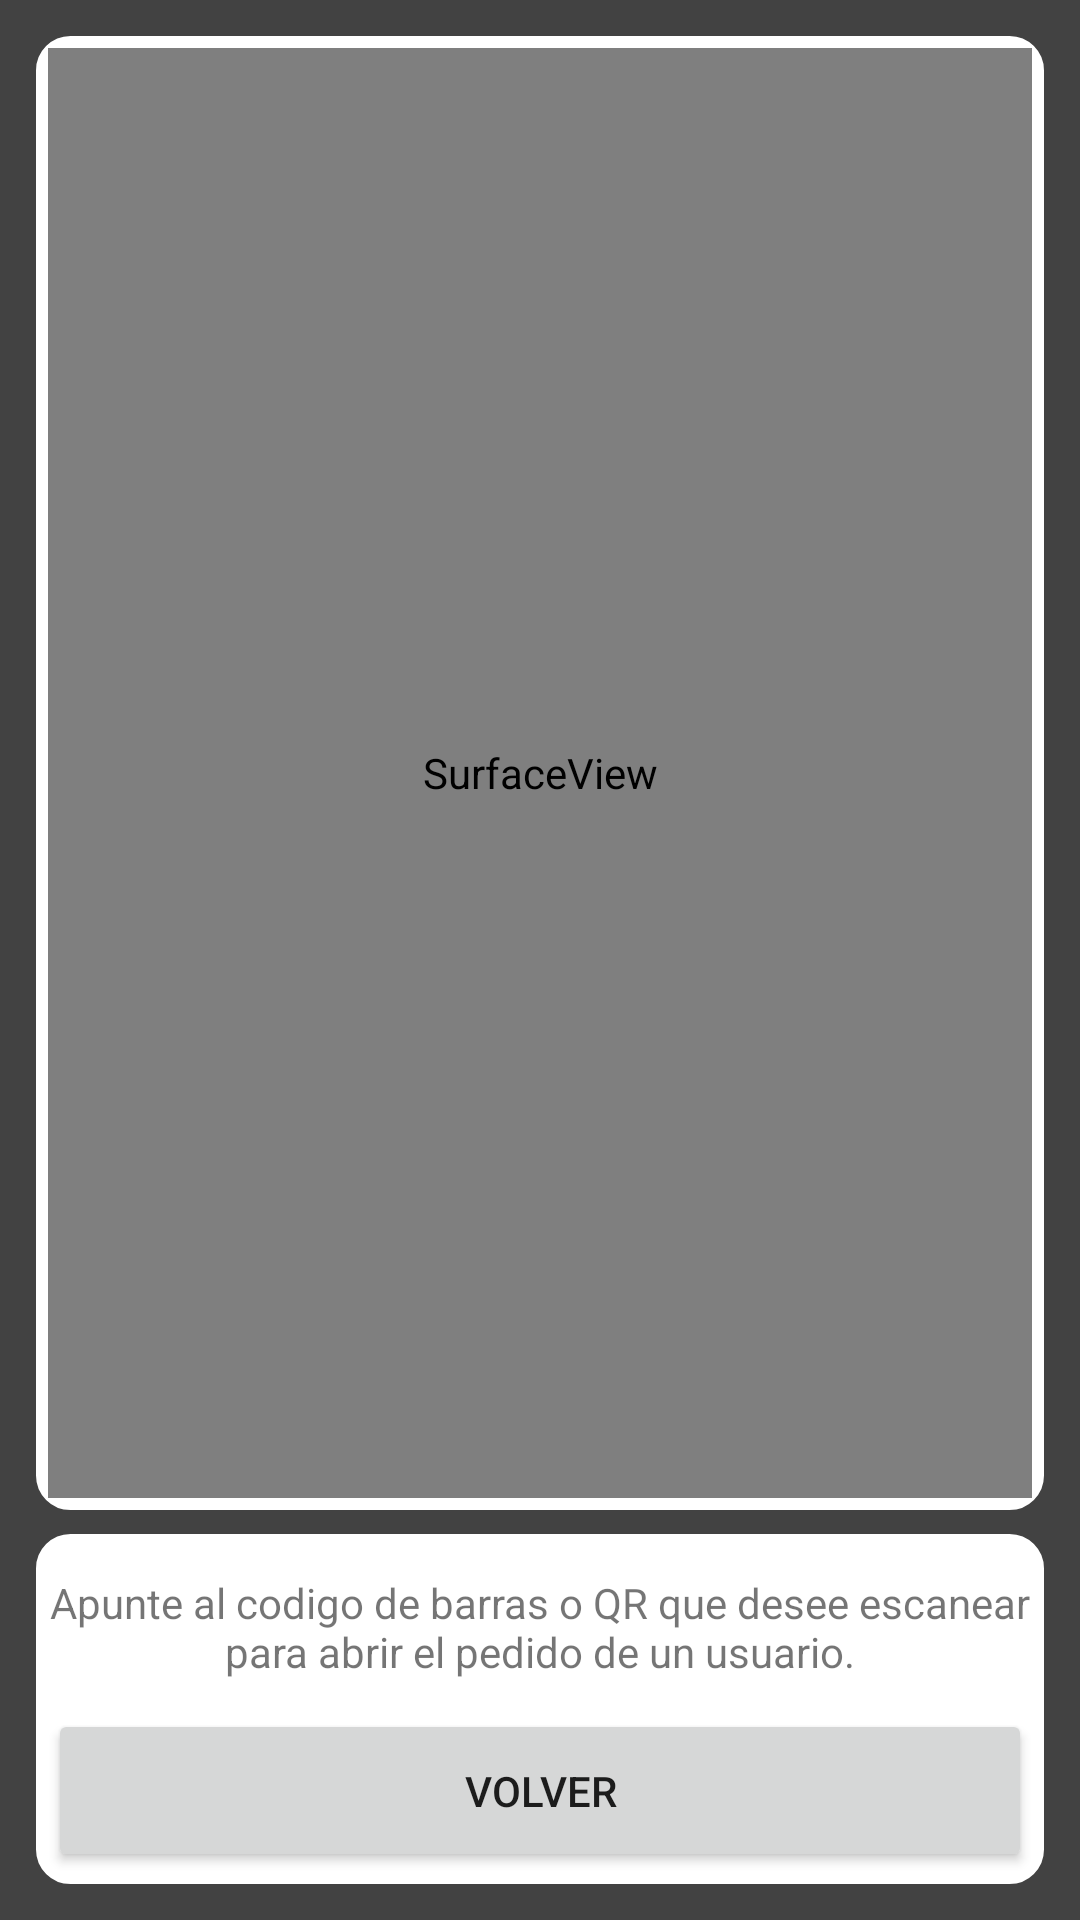

Reconstruct the res/layout file that produces this screen, plus the resources it refers to.
<!-- AndroidManifest.xml: application theme AppTheme -->
<!-- res/layout/activity_qr_scanner.xml -->
<?xml version="1.0" encoding="utf-8"?>
<LinearLayout xmlns:android="http://schemas.android.com/apk/res/android"
    xmlns:tools="http://schemas.android.com/tools"
    android:layout_width="match_parent"
    android:layout_height="match_parent"
    android:layout_gravity="center"
    android:orientation="vertical"
    android:padding="8dp"
    android:background="@color/cardview_dark_background"
    tools:context=".ui.QrScanner">

    <LinearLayout
        android:layout_width="match_parent"
        android:layout_height="match_parent"
        android:layout_weight="1"
        android:layout_margin="4dp"
        android:background="@drawable/esquinas_redondas_general"
        android:orientation="horizontal">

        <SurfaceView
            android:id="@+id/surface_camera"
            android:layout_width="match_parent"
            android:layout_height="match_parent" />
    </LinearLayout>

    <LinearLayout
        android:layout_width="match_parent"
        android:layout_height="match_parent"
        android:layout_margin="4dp"
        android:layout_weight="4"
        android:background="@drawable/esquinas_redondas_general"
        android:orientation="vertical">

        <TextView
            android:id="@+id/instrucciones"
            android:layout_width="match_parent"
            android:layout_height="match_parent"
            android:layout_weight="1"
            android:gravity="center"
            android:text="Apunte al codigo de barras o QR que desee escanear para abrir el pedido de un usuario."
            android:textSize="14sp" />

        <Button
            android:id="@+id/volver"
            android:layout_width="match_parent"
            android:layout_height="match_parent"
            android:layout_weight="1"
            android:text="Volver" />
    </LinearLayout>

</LinearLayout>
<!-- resources referenced by this layout -->
<resources>
  <!-- drawable esquinas_redondas_general (drawable) -->
  <?xml version="1.0" encoding="utf-8"?>
  <shape xmlns:android="http://schemas.android.com/apk/res/android"
      android:shape="rectangle">
  
      <solid android:color="#ffffff"></solid>
      <stroke
          android:color="#ffffff"
          android:width="3dp"></stroke>
      <padding
          android:bottom="4dp"
          android:left="4dp"
          android:right="4dp"
          android:top="4dp"></padding>
      <corners android:radius="10dp"></corners>
  
  </shape>
  <style name="AppTheme" parent="Theme.AppCompat.Light.DarkActionBar">
          
          <item name="colorPrimary">@color/colorPrimary</item>
          <item name="colorPrimaryDark">@color/colorPrimaryDark</item>
          <item name="colorAccent">@color/colorAccent</item>
      </style>
  <color name="colorPrimary">#F44336</color>
  <color name="colorPrimaryDark">#88002F</color>
  <color name="colorAccent">#FAA77A</color>
</resources>
